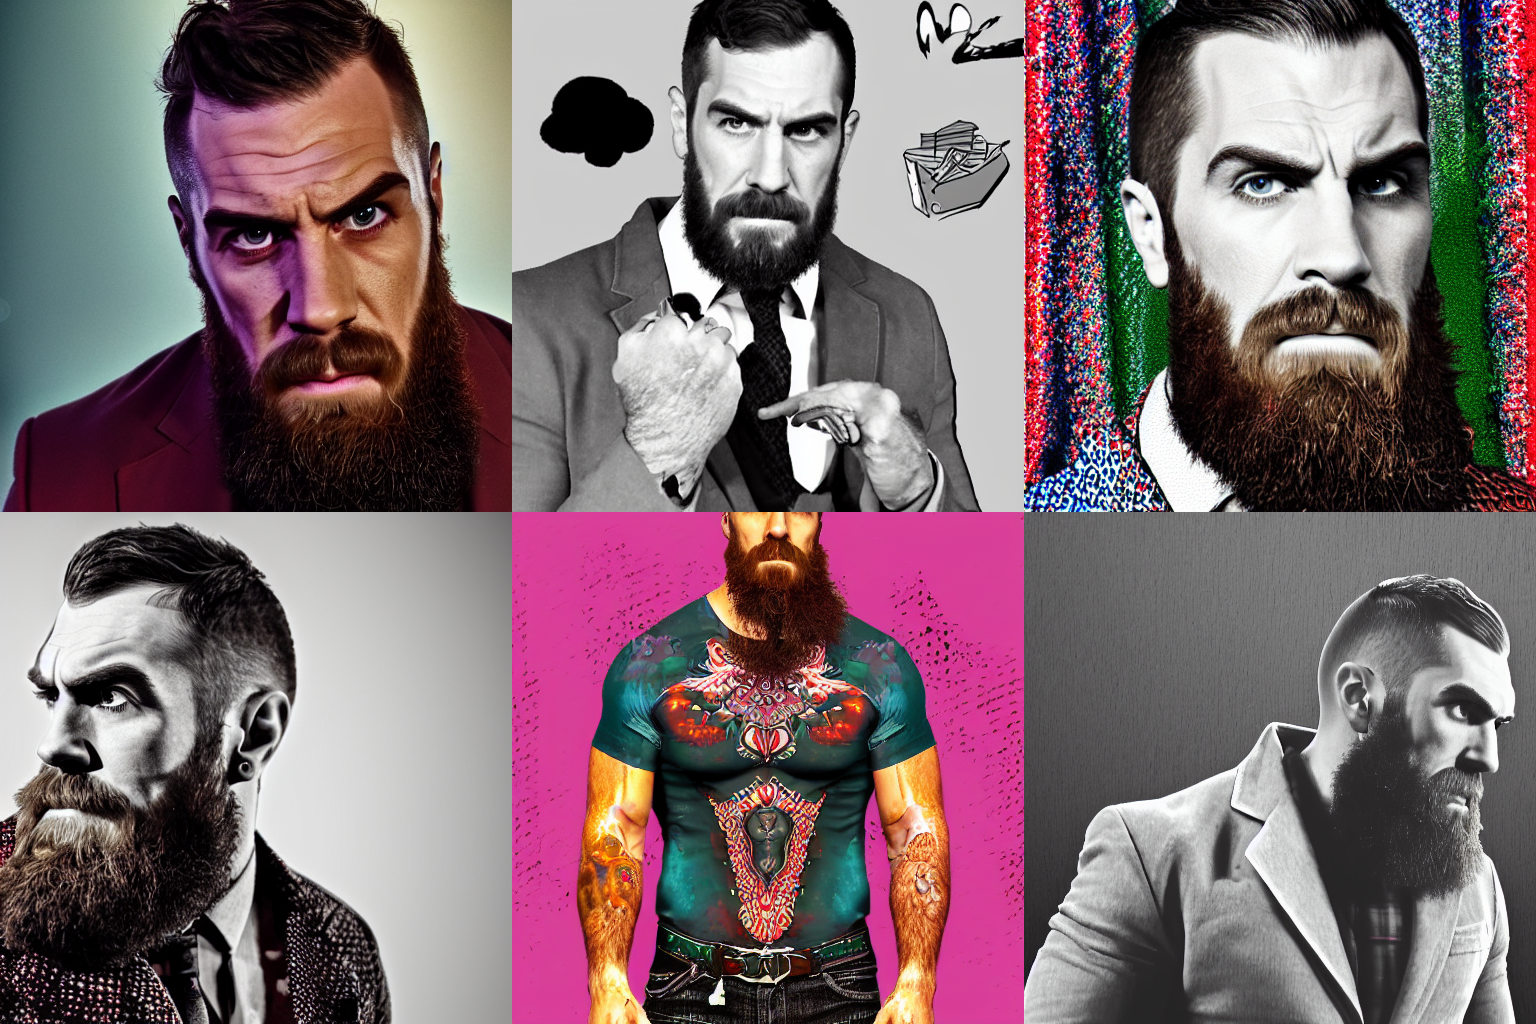
Generation parameters embedded in this image by AUTOMATIC1111 Stable Diffusion web UI or a fork of it (Forge, ...) (PNG 'parameters' text chunk):
wwpj2, photorealistic, colorful
Steps: 20, Sampler: DPM++ 2M Karras, CFG scale: 7, Seed: 3242277723, Size: 512x512, Model hash: a2f235e476, Model: wrestlers_1950, Version: v1.8.0